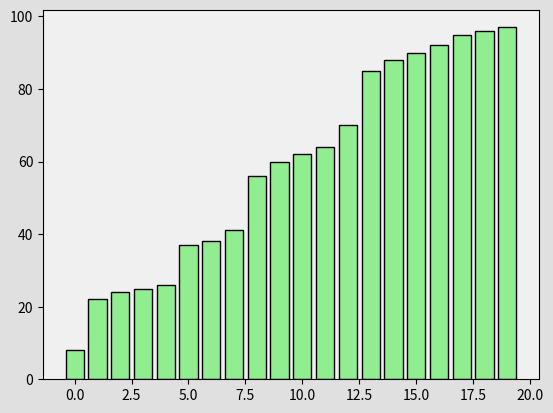

The matplotlib source for this figure:
import matplotlib.pyplot as plt
import numpy as np
import time


def quicksort(array, low, high, ax):
    if low < high:
        pivot_index = partition(array, low, high, ax)
        quicksort(array, low, pivot_index - 1, ax)
        quicksort(array, pivot_index + 1, high, ax)


def partition(array, low, high, ax):
    pivot = array[high]
    i = low - 1

    for j in range(low, high):
        if array[j] < pivot:
            i += 1
            array[i], array[j] = array[j], array[i]
            visualize_sorting(array, high, i, j, ax)

    array[i + 1], array[high] = array[high], array[i + 1]
    visualize_sorting(array, i + 1, i + 1, high, ax)

    return i + 1








def visualize_sorting(array, pivot_index, low, high, ax, sorting_complete=False):
    ax.clear()
    # Change the colors of the bars
    if sorting_complete:
        ax.bar(range(len(array)), array, color='lightgreen', edgecolor='black')
    else:
        ax.bar(range(len(array)), array, color='lightblue', edgecolor='black')
        ax.bar(pivot_index, array[pivot_index], color='#F3B51E', edgecolor='black', label='Pivot')
        ax.bar(low, array[low], color='lightgreen', edgecolor='black', label='Less Than Pivot')
        ax.bar(high, array[high], color='#FE5D25', edgecolor='black', label='Greater Than Pivot')
        ax.legend()
    plt.pause(0.15)








def main_sorting_visualization():
    array = np.random.randint(1, 100, size=20)
    print("Original array:", array)

    # Initialize the plot with specific colors
    fig, ax = plt.subplots()
    fig.set_facecolor('#E0E0E0')  # Set the background color to a light gray
    ax.set_facecolor('#f0f0f0')   # Set the frame color to a slightly lighter gray
    ax.bar(range(len(array)), array, color='lightblue', edgecolor='black')
    plt.pause(1)

    quicksort(array, 0, len(array) - 1, ax)

    # Update the plot with everything in lightgreen after sorting is complete
    visualize_sorting(array, pivot_index=0, low=0, high=0, ax=ax, sorting_complete=True)

    plt.show(block=True)
    print("Sorted array:", array)

if __name__ == "__main__":
    main_sorting_visualization()
